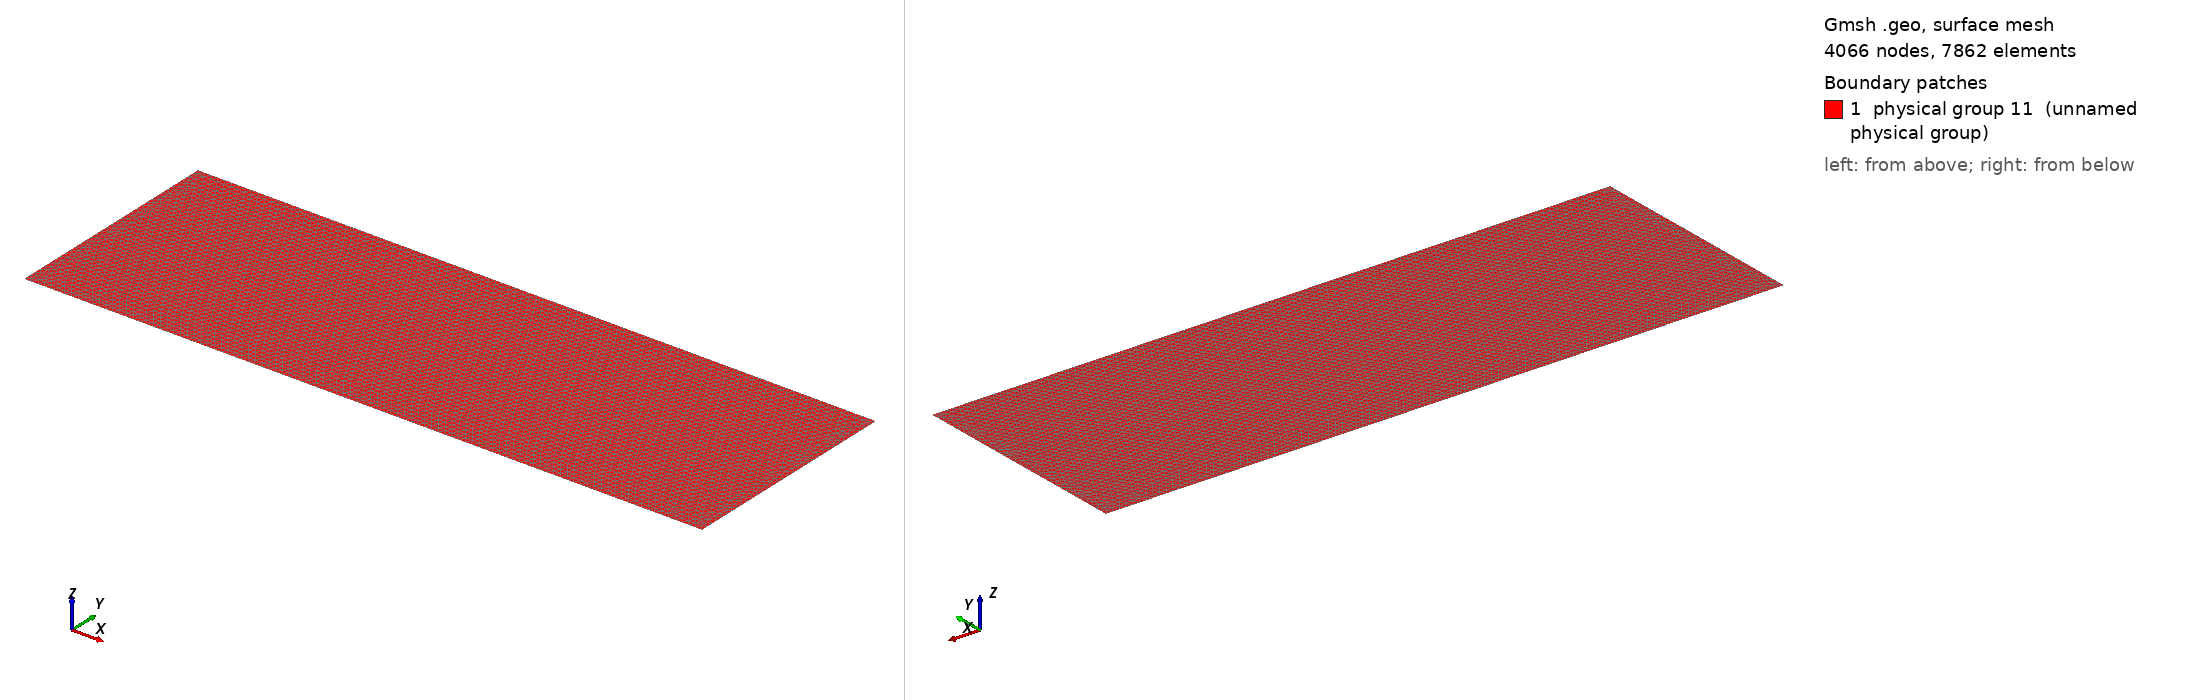

Gmsh geometry script, surface-meshed: 4066 nodes, 7862 surface elements. Boundary patches (legend numbers): 1 physical group 11 (unnamed physical group). Left view from above one corner, right view from below the opposite corner. Legend entries are the model's physical surfaces. The drawing asked Gmsh for element sizes between 1% and 20% of the model's largest extent; the script's own settings can give other sizes.

=== basin.geo (drawn) ===
Point(1) = {-24.0,-8.0,0.0,0.4};
Point(2) = {-24.0,8.0,0.0,0.4};
Point(3) = {24.0,8.0,0.0,0.4};
Point(4) = {24.0,-8.0,0.0,0.4};

Line(1) = {1,2};
Line(2) = {2,3};
Line(3) = {3,4};
Line(4) = {4,1};


Line Loop(5) = {2, 3, 4, 1};
Plane Surface(6) = {5};
//north
Physical Line(7) = {2};
//south
Physical Line(8) = {4};
//west
Physical Line(9) = {1};
//east
Physical Line(10) = {3};
Physical Surface(11) = {6};
